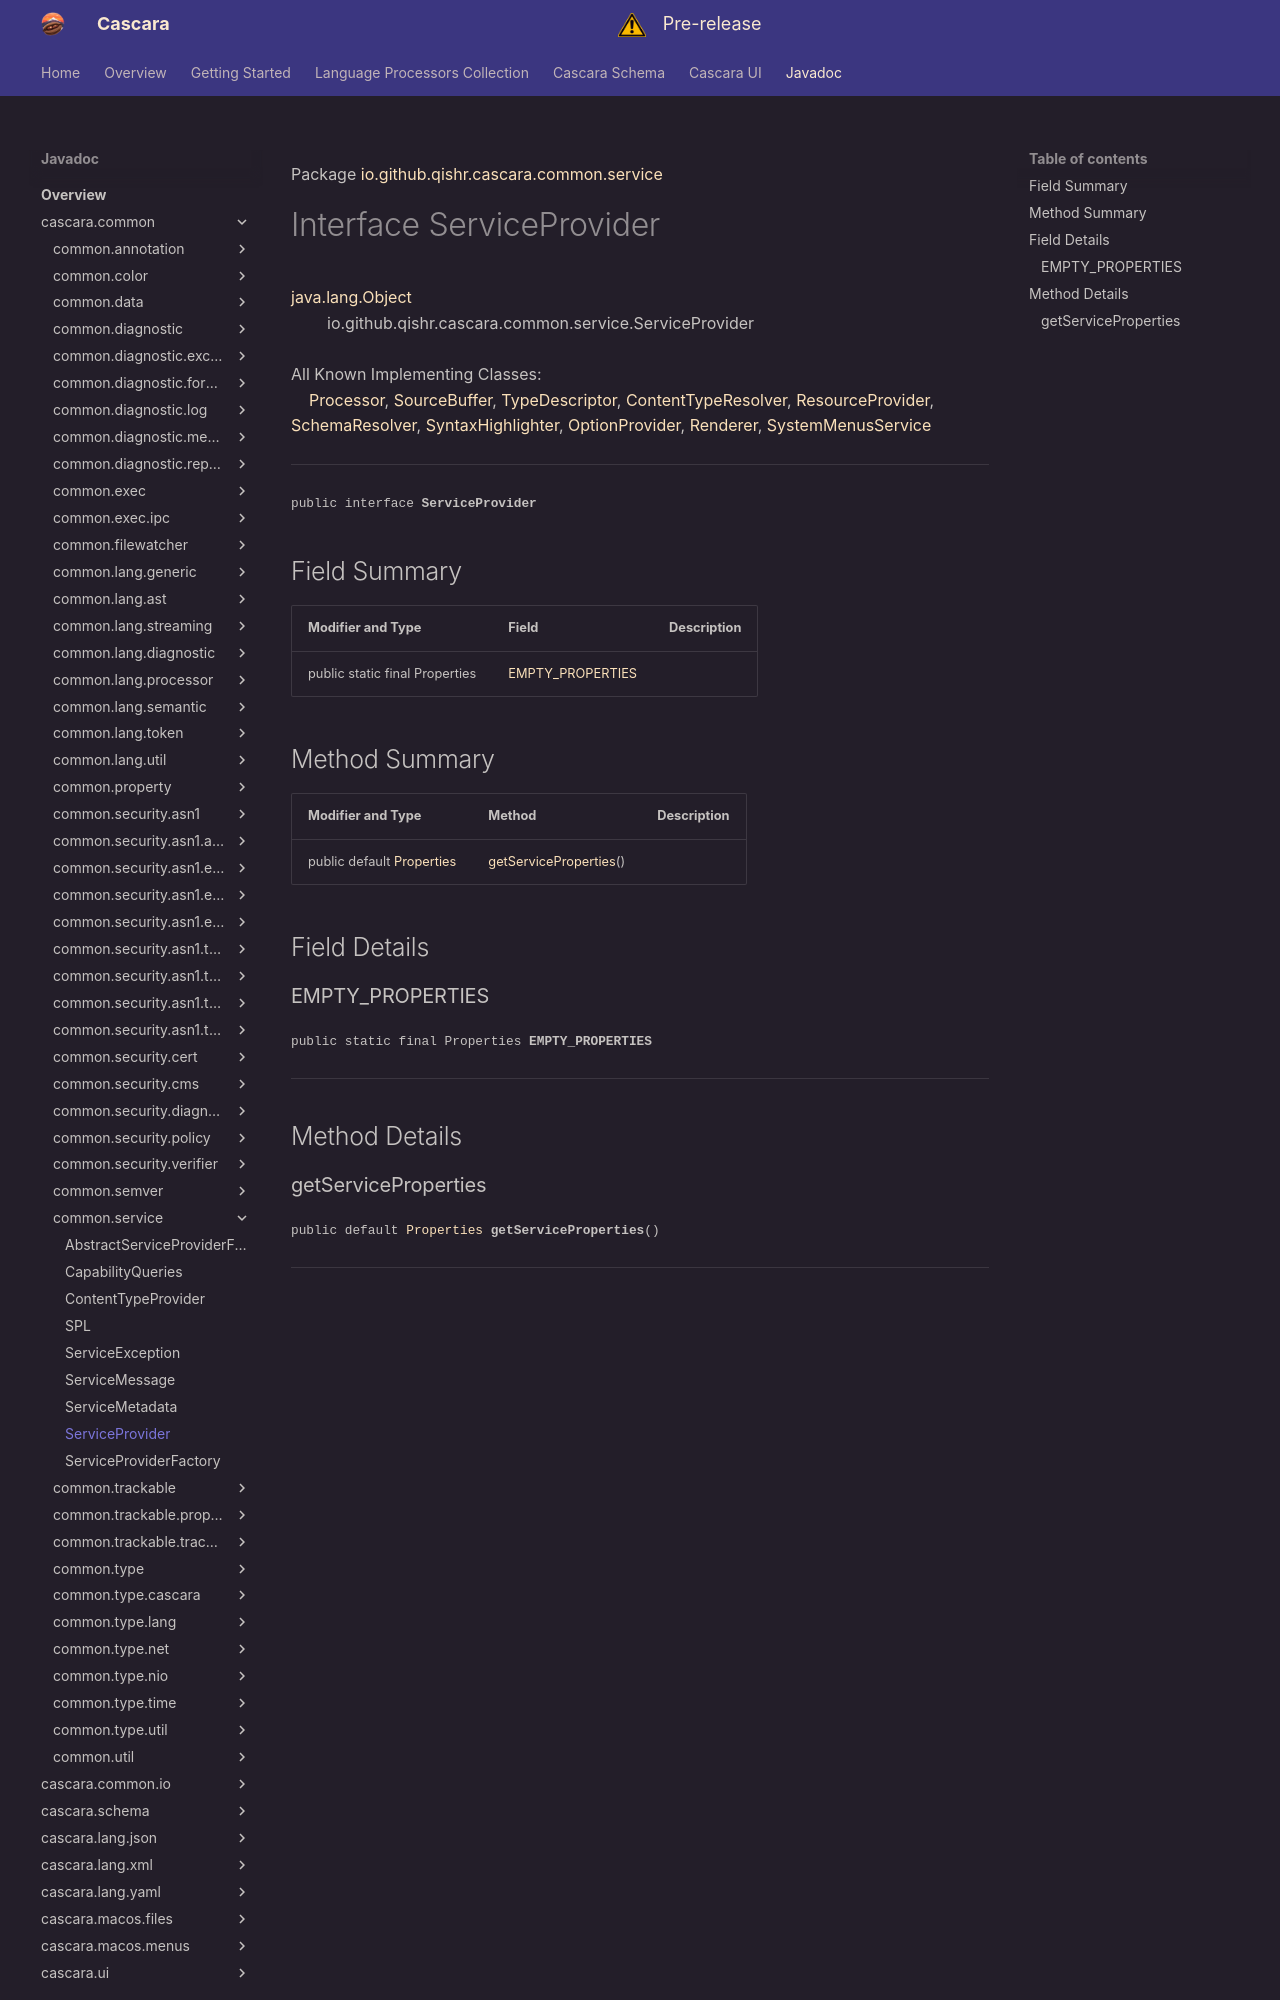

repository: qishr/qishr.github.io · page: javadoc/latest/cascara.common/io/github/qishr/cascara/common/service/ServiceProvider/index.html · generator: mkdocs

Package [io.github.qishr.cascara.common.service](index.md)

# Interface ServiceProvider
[java.lang.Object](https://docs.oracle.com/en/java/javase/24/docs/api/java.base/java/lang/Object.html)<br/>
        io.github.qishr.cascara.common.service.ServiceProvider<br/>
<br/>
All Known Implementing Classes:<br/>
    [Processor](../../../../../../io/github/qishr/cascara/common/lang/processor/Processor.md), [SourceBuffer](../../../../../../io/github/qishr/cascara/common/lang/util/SourceBuffer.md), [TypeDescriptor](../../../../../../io/github/qishr/cascara/common/type/TypeDescriptor.md), [ContentTypeResolver](../../../../../../io/github/qishr/cascara/common/util/ContentTypeResolver.md), [ResourceProvider](../../../../../../../cascara.common.io/io/github/qishr/cascara/common/io/provider/ResourceProvider.md), [SchemaResolver](../../../../../../../cascara.schema/io/github/qishr/cascara/schema/util/SchemaResolver.md), [SyntaxHighlighter](../../../../../../../cascara.ui/io/github/qishr/cascara/ui/api/SyntaxHighlighter.md), [OptionProvider](../../../../../../../cascara.ui/io/github/qishr/cascara/ui/option/OptionProvider.md), [Renderer](../../../../../../../cascara.ui/io/github/qishr/cascara/ui/api/render/Renderer.md), [SystemMenusService](../../../../../../../cascara.ui/io/github/qishr/cascara/ui/menu/SystemMenusService.md)


----

<span style="font-family: monospace; font-size: 80%;">public interface __ServiceProvider__</span>


## Field Summary

| Modifier and Type              | Field                                 | Description |
|--------------------------------|---------------------------------------|-------------|
| public static final Properties | [EMPTY_PROPERTIES](#empty_properties) |             |



## Method Summary

| Modifier and Type                                                                                    | Method                                          | Description |
|------------------------------------------------------------------------------------------------------|-------------------------------------------------|-------------|
| public default [Properties](../../../../../../io/github/qishr/cascara/common/property/Properties.md) | [getServiceProperties](#getserviceproperties)() |             |



## Field Details

### EMPTY_PROPERTIES

<span style="font-family: monospace; font-size: 80%;">public static final Properties __EMPTY_PROPERTIES__</span>




---


## Method Details
